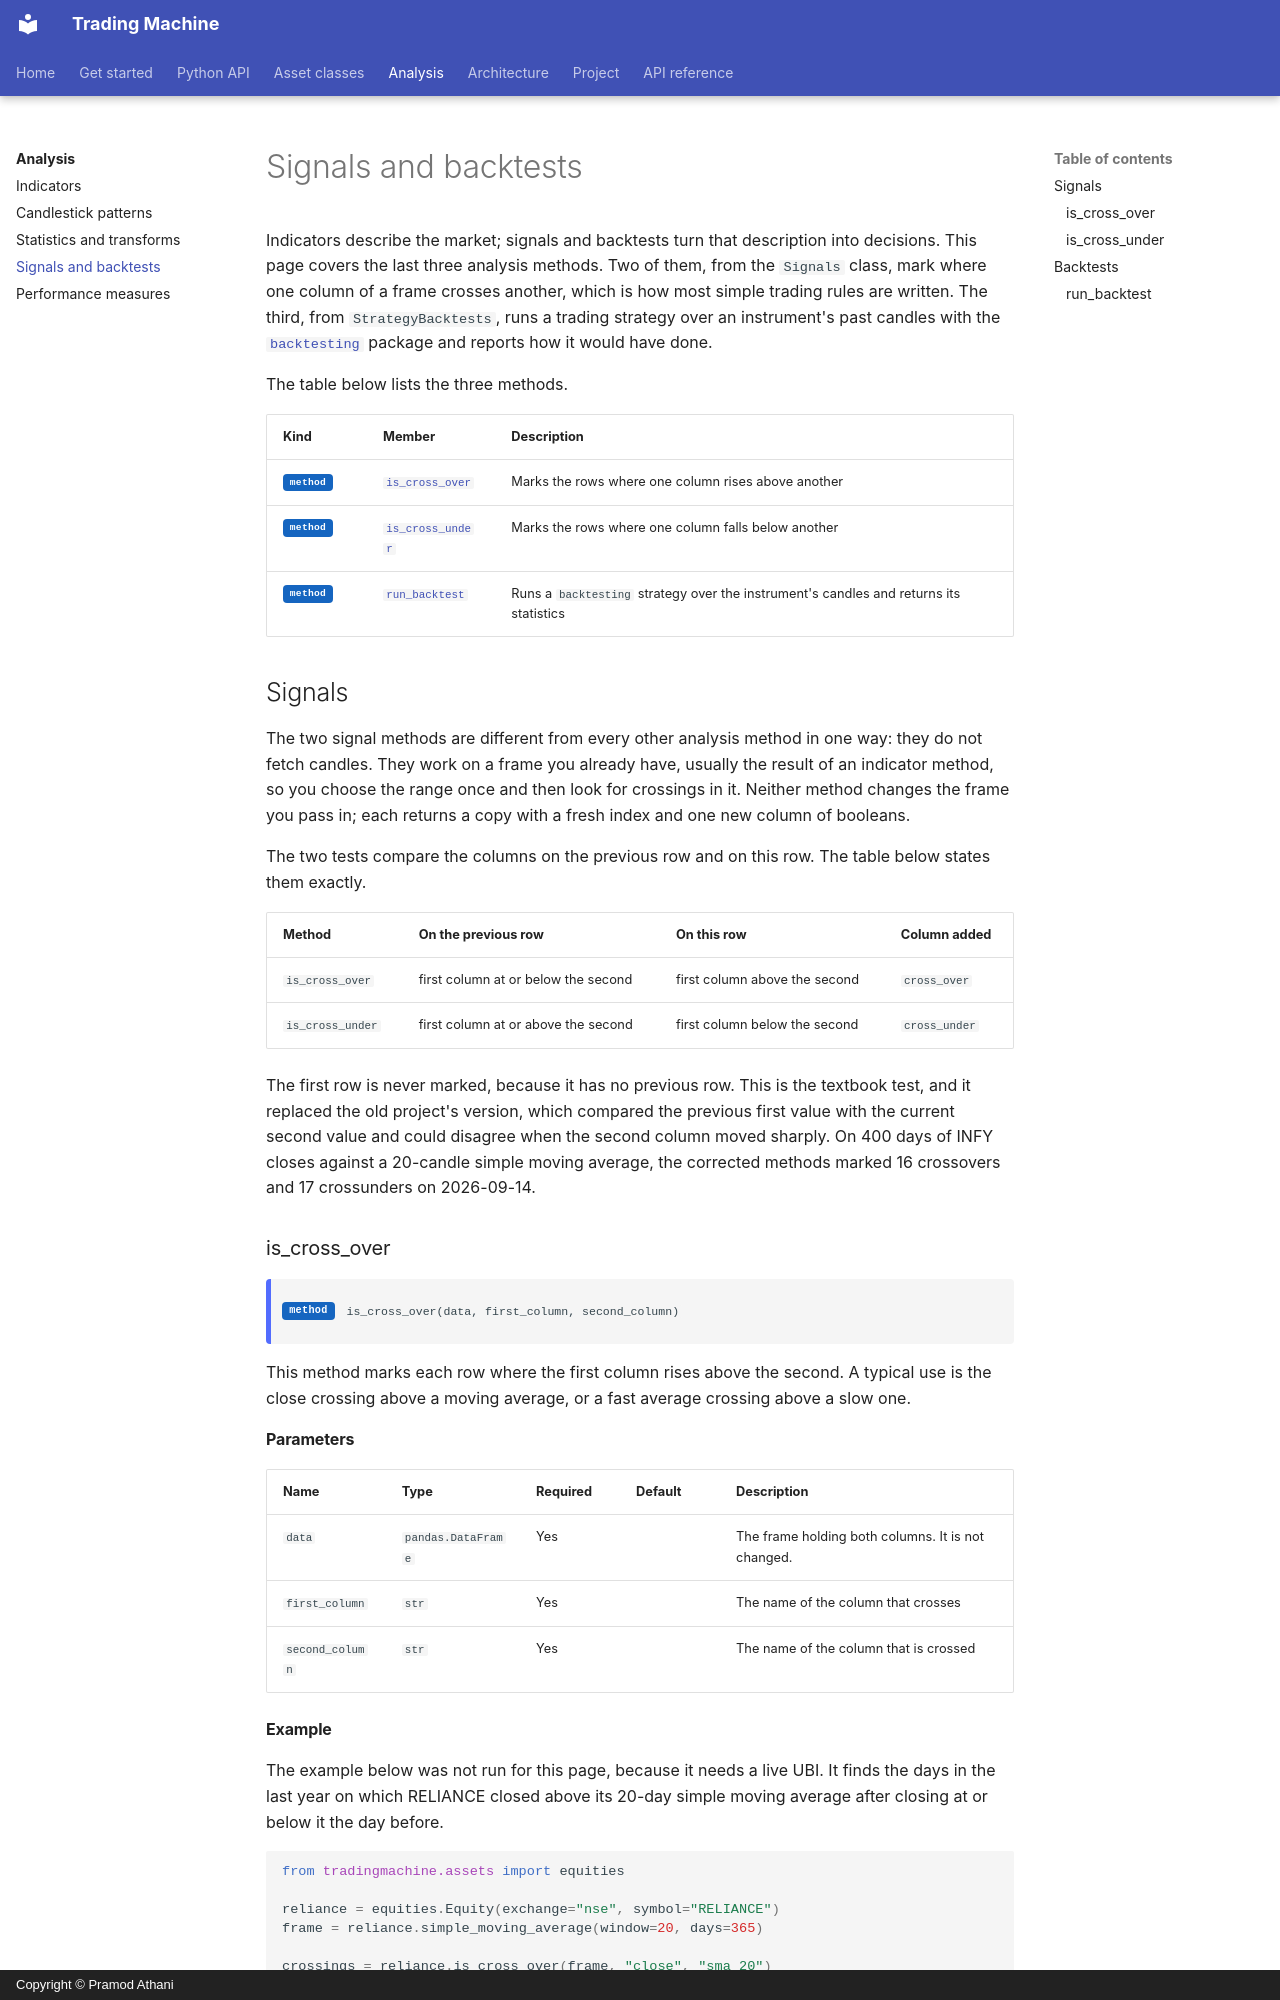

repository: pramodathani/tradingmachine · page: analysis/signals-and-backtests/index.html · generator: mkdocs · copyright: Copyright © Pramod Athani

# Signals and backtests

Indicators describe the market; signals and backtests turn that description into decisions. This page covers the last three analysis methods. Two of them, from the `Signals` class, mark where one column of a frame crosses another, which is how most simple trading rules are written. The third, from `StrategyBacktests`, runs a trading strategy over an instrument's past candles with the [`backtesting`](https://kernc.github.io/backtesting.py/) package and reports how it would have done.

The table below lists the three methods.

| Kind | Member | Description |
|---|---|---|
| <span class="member method">method</span> | [`is_cross_over`](#is_cross_over) | Marks the rows where one column rises above another |
| <span class="member method">method</span> | [`is_cross_under`](#is_cross_under) | Marks the rows where one column falls below another |
| <span class="member method">method</span> | [`run_backtest`](#run_backtest) | Runs a `backtesting` strategy over the instrument's candles and returns its statistics |

## Signals

The two signal methods are different from every other analysis method in one way: they do not fetch candles. They work on a frame you already have, usually the result of an indicator method, so you choose the range once and then look for crossings in it. Neither method changes the frame you pass in; each returns a copy with a fresh index and one new column of booleans.

The two tests compare the columns on the previous row and on this row. The table below states them exactly.

| Method | On the previous row | On this row | Column added |
|---|---|---|---|
| `is_cross_over` | first column at or below the second | first column above the second | `cross_over` |
| `is_cross_under` | first column at or above the second | first column below the second | `cross_under` |

The first row is never marked, because it has no previous row. This is the textbook test, and it replaced the old project's version, which compared the previous first value with the current second value and could disagree when the second column moved sharply. On 400 days of INFY closes against a 20-candle simple moving average, the corrected methods marked 16 crossovers and 17 crossunders on 2026-09-14.

### is_cross_over

<div class="endpoint" markdown><span class="member method">method</span> `is_cross_over(data, first_column, second_column)`</div>

This method marks each row where the first column rises above the second. A typical use is the close crossing above a moving average, or a fast average crossing above a slow one.

#### Parameters

| Name | Type | Required | Default | Description |
|---|---|---|---|---|
| `data` | `pandas.DataFrame` | Yes | | The frame holding both columns. It is not changed. |
| `first_column` | `str` | Yes | | The name of the column that crosses |
| `second_column` | `str` | Yes | | The name of the column that is crossed |
